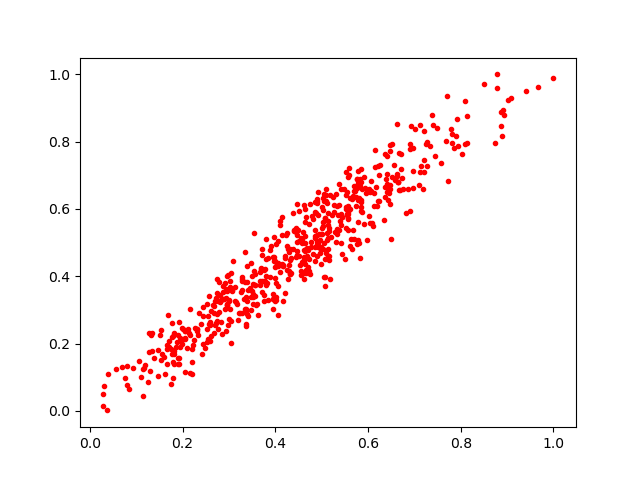

Source data for this figure (header and first rows):
0.50710016, 0.3721044
0.5844, 0.7203
0.7894, 0.8181
0.4954, 0.485
0.6038, 0.5589
0.7789, 0.8365
0.1654, 0.1958
0.3801, 0.3743
0.6044, 0.6493
0.3816, 0.3787
0.3507, 0.3486
0.5658, 0.6286
0.4617, 0.4778
0.209, 0.1866
0.3722, 0.3526
0.3754, 0.3269
0.7185, 0.6594
0.5048, 0.6443
0.6401, 0.6511
0.6581, 0.6849
0.476, 0.501
0.5133, 0.5867
0.5765, 0.6622
0.3513, 0.3184
0.6483, 0.7733
0.1546, 0.168
0.4568, 0.4983
0.6024, 0.5793
0.2802, 0.3434
0.5608, 0.5996
0.2735, 0.3919
0.3368, 0.2522
0.8034, 0.764
0.3943, 0.3483
0.5557, 0.5736
0.4985, 0.5259
0.139, 0.1559
0.6482, 0.6724
0.5052, 0.625
0.193, 0.1571
0.22, 0.1448
0.1517, 0.2247
0.5397, 0.5631
0.4465, 0.5226
0.1539, 0.1524
0.549, 0.6602
0.1813, 0.2311
0.2728, 0.3346
0.4387, 0.5893
0.657, 0.7311
0.6515, 0.694
0.3878, 0.4771
0.3879, 0.3974
0.2567, 0.3426
0.3135, 0.3265
0.5747, 0.6371
0.1184, 0.1374
0.555, 0.6512
0.5915, 0.5558
0.4862, 0.4457
0.4096, 0.5529
... 532 more rows
